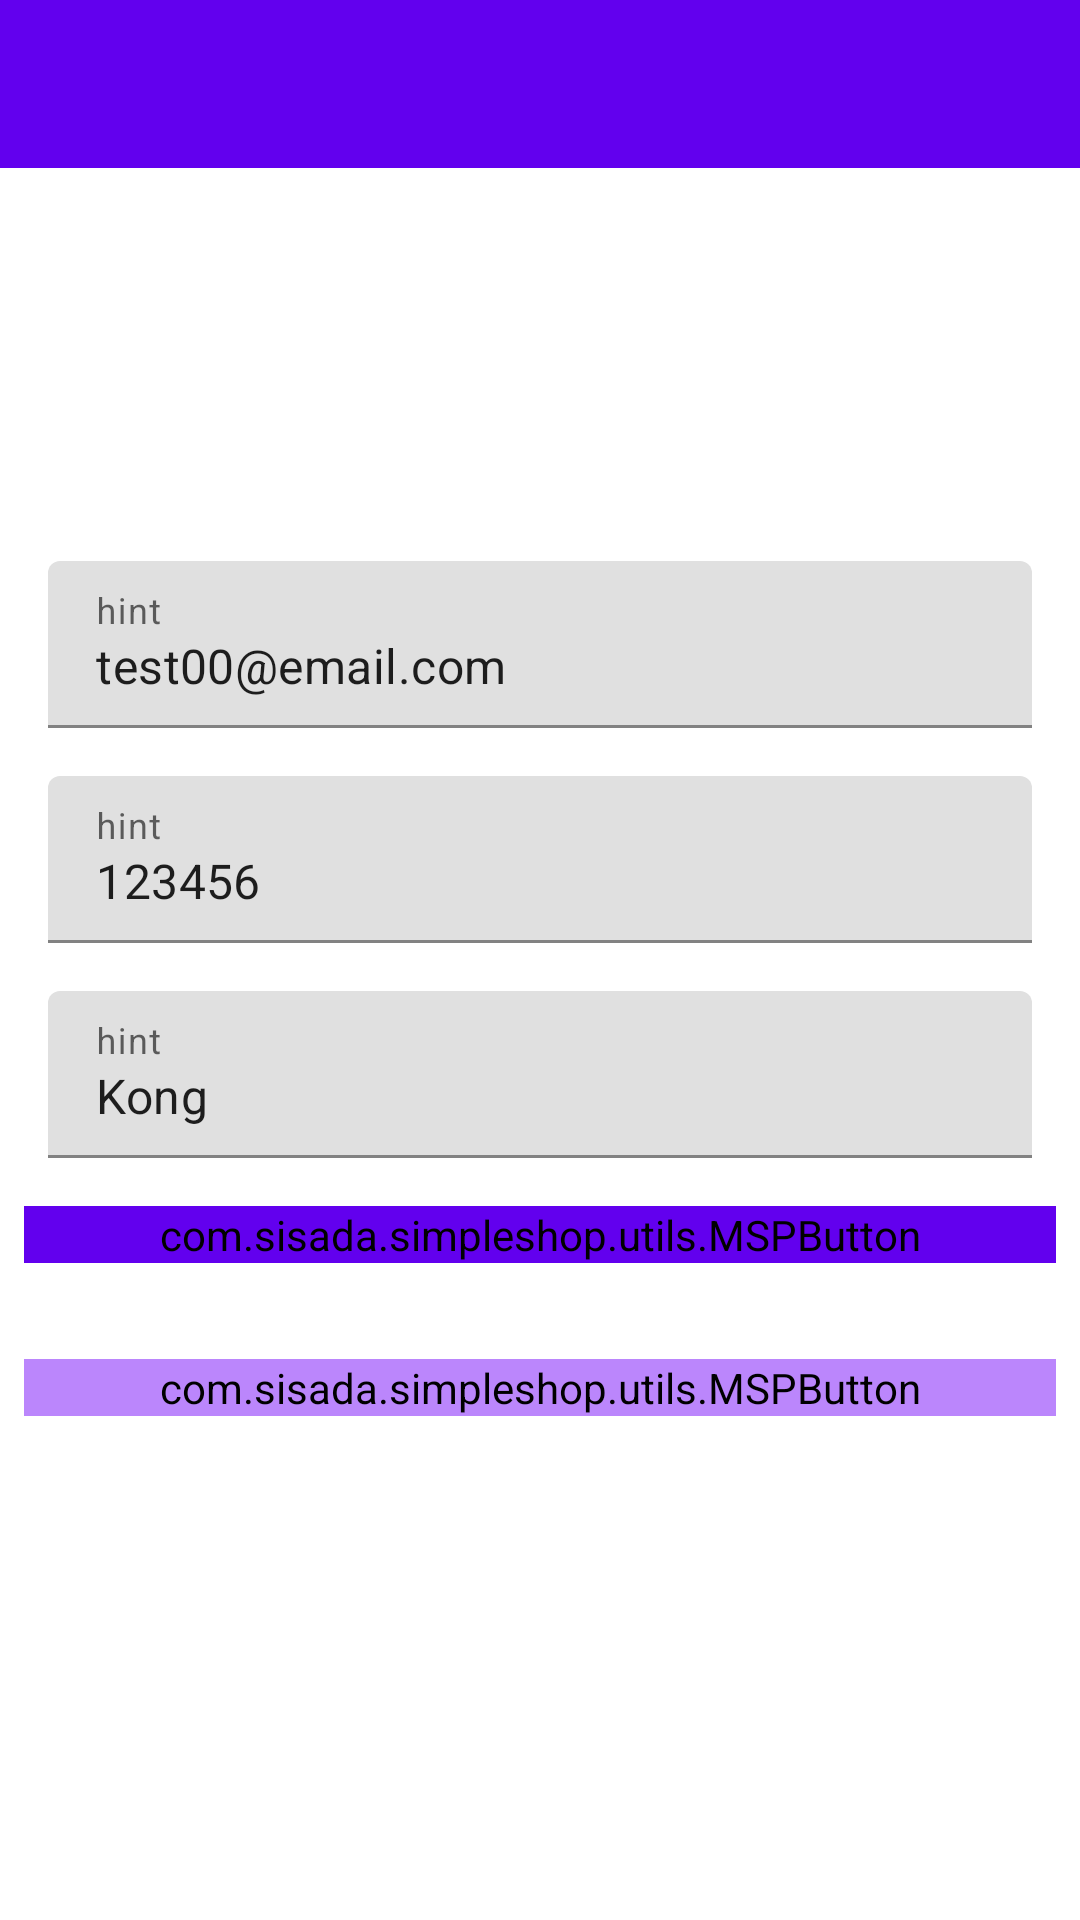

Reconstruct the res/layout file that produces this screen, plus the resources it refers to.
<!-- AndroidManifest.xml: application theme Theme.SimpleShop -->
<!-- res/layout/activity_signup.xml -->
<?xml version="1.0" encoding="utf-8"?>
<FrameLayout
    xmlns:android="http://schemas.android.com/apk/res/android"
    xmlns:app="http://schemas.android.com/apk/res-auto"
    xmlns:tools="http://schemas.android.com/tools"
    android:layout_width="match_parent"
    android:layout_height="match_parent"
    tools:context=".ui.SignupActivity">


        <androidx.appcompat.widget.Toolbar
            android:id="@+id/toolbar_signup_activity"
            android:layout_width="match_parent"
            android:layout_height="?attr/actionBarSize"
            android:background="?attr/colorPrimary"
            android:weightSum="1"
            app:contentInsetStart="0dp"
            app:titleTextColor="@color/white"  />



    <androidx.constraintlayout.widget.ConstraintLayout
        android:id="@+id/layout_loading"
        android:layout_width="match_parent"
        android:layout_height="match_parent">











    </androidx.constraintlayout.widget.ConstraintLayout>

    <androidx.constraintlayout.widget.ConstraintLayout
        android:id="@+id/layout_content"
        android:layout_width="match_parent"
        android:layout_height="match_parent">

        <com.google.android.material.textfield.TextInputLayout
            android:id="@+id/textinput_email"
            android:layout_width="match_parent"
            android:layout_height="wrap_content"
            android:layout_marginStart="16dp"
            android:layout_marginTop="187dp"
            android:layout_marginEnd="16dp"
            app:layout_constraintEnd_toEndOf="parent"
            app:layout_constraintStart_toStartOf="parent"
            app:layout_constraintTop_toTopOf="parent">

            <com.google.android.material.textfield.TextInputEditText
                android:text="test00@email.com"
                android:layout_width="match_parent"
                android:layout_height="wrap_content"
                android:hint="hint" />
        </com.google.android.material.textfield.TextInputLayout>

        <com.google.android.material.textfield.TextInputLayout
            android:id="@+id/textinput_password"
            android:layout_width="match_parent"
            android:layout_height="wrap_content"
            android:layout_marginStart="16dp"
            android:layout_marginTop="16dp"
            android:layout_marginEnd="16dp"
            app:layout_constraintEnd_toEndOf="parent"
            app:layout_constraintStart_toStartOf="parent"
            app:layout_constraintTop_toBottomOf="@+id/textinput_email">

            <com.google.android.material.textfield.TextInputEditText
                android:layout_width="match_parent"
                android:layout_height="wrap_content"
                android:hint="hint"
                android:text="123456" />
        </com.google.android.material.textfield.TextInputLayout>


        <com.google.android.material.textfield.TextInputLayout
            android:id="@+id/textinput_name"
            android:layout_width="match_parent"
            android:layout_height="wrap_content"
            android:layout_marginStart="16dp"
            android:layout_marginTop="16dp"
            android:layout_marginEnd="16dp"
            app:layout_constraintEnd_toEndOf="parent"
            app:layout_constraintStart_toStartOf="parent"
            app:layout_constraintTop_toBottomOf="@+id/textinput_password">

            <com.google.android.material.textfield.TextInputEditText
                android:layout_width="match_parent"
                android:layout_height="wrap_content"
                android:hint="hint"
                android:text="Kong" />
        </com.google.android.material.textfield.TextInputLayout>


        <com.sisada.simpleshop.utils.MSPButton
            android:id="@+id/btn_login"
            android:layout_width="0dp"
            android:layout_height="wrap_content"
            android:layout_marginStart="8dp"
            android:layout_marginTop="32dp"
            android:layout_marginEnd="8dp"
            android:backgroundTint="@color/purple_200"
            android:text="Log in"
            app:layout_constraintEnd_toEndOf="parent"
            app:layout_constraintHorizontal_bias="0.0"
            app:layout_constraintStart_toStartOf="parent"
            app:layout_constraintTop_toBottomOf="@+id/btn_signup" />

        <com.sisada.simpleshop.utils.MSPButton
            android:id="@+id/btn_signup"
            android:layout_width="0dp"
            android:layout_height="wrap_content"
            android:layout_marginStart="8dp"
            android:layout_marginTop="16dp"
            android:layout_marginEnd="8dp"
            android:backgroundTint="@color/purple_500"
            android:text="SIgn up"
            app:layout_constraintEnd_toEndOf="parent"
            app:layout_constraintHorizontal_bias="0.0"
            app:layout_constraintStart_toStartOf="parent"
            app:layout_constraintTop_toBottomOf="@+id/textinput_name" />

    </androidx.constraintlayout.widget.ConstraintLayout>
</FrameLayout>
<!-- resources referenced by this layout -->
<resources>
  <color name="purple_200">#FFBB86FC</color>
  <color name="purple_500">#FF6200EE</color>
  <color name="white">#FFFFFFFF</color>
  <style name="Theme.SimpleShop" parent="Theme.MaterialComponents.DayNight.DarkActionBar">
          
          <item name="colorPrimary">@color/purple_500</item>
          <item name="colorPrimaryVariant">@color/purple_700</item>
          <item name="colorOnPrimary">@color/white</item>
          
          <item name="colorSecondary">@color/teal_200</item>
          <item name="colorSecondaryVariant">@color/teal_700</item>
          <item name="colorOnSecondary">@color/black</item>
          
          <item name="android:statusBarColor" tools:targetApi="l">?attr/colorPrimaryVariant</item>
          
      </style>
  <color name="purple_700">#FF3700B3</color>
  <color name="teal_200">#FF03DAC5</color>
  <color name="teal_700">#FF018786</color>
  <color name="black">#FF000000</color>
</resources>
